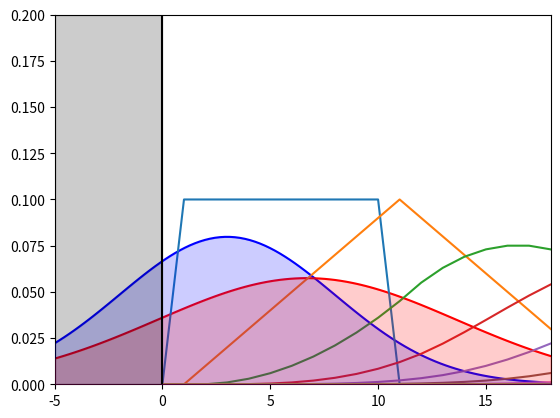

Here is the Python script that generated this plot:
import matplotlib.pyplot as plt
import numpy as np
import scipy.stats as stats
import math

def estimate_succ_rate(x, dist):
    succ = 0
    fail = 0
    for inp, den in zip(x, dist):
        if inp < 0:
            fail += den
        else:
            succ += den
    return succ/(fail + succ)

def comb_dist_val(dist_one, dist_two, max_size):
    summed = [0]*max_size
    for i in range(len(dist_one)):
        for j in range(len(dist_two)):
            prob = dist_one[i]*dist_two[j]
            if prob > 0:
                sum = i + j
                summed[sum] += prob
    return summed

def dice_dist():
    sides = 10
    max_dice = 10
    max_size = sides*max_dice+1

    one_die = [0]
    one_die.extend([1.0/sides]*sides)
    one_die.extend([0]*(max_size-sides-1))
    #print(one_die)
    dice_dist = [one_die]

    for i in range(max_dice-1):
        dice_dist.append(comb_dist_val(dice_dist[i], one_die, max_size))
        plt.plot(dice_dist[i])
    plt.show()

def sample_dist(mu, sigma, samples, start='default', stop='default'):
    if start == 'default':
        start = mu - 3*sigma
    if stop == 'default':
        stop = mu + 3*sigma

    x = np.linspace(start, stop, 100)
    dist = stats.norm.pdf(x, mu, sigma)


    samp = np.random.normal(mu, sigma, samples)

    mean = np.mean(samp)
    std = np.std(samp)

    dist2 = stats.norm.pdf(x, mean, std)

    print(sum(dist)*(stop-start)/len(x))

    succ_rate_samp = estimate_succ_rate(x, dist2)
    succ_rate_real = estimate_succ_rate(x, dist)

    print("Probability to succeed estimated to: {}".format(succ_rate_samp))
    print("Real success probability:            {}".format(succ_rate_real))

    fig, ax = plt.subplots()

    ymax = 0.2

    ax.plot([0, 0], [0, ymax], 'k', zorder=11)
    y_zero = [0 for val in x]
    ax.fill_between([start, 0], [ymax, ymax], y2=[0, 0], color='k', zorder=12, alpha=0.2)
    plt.ylim(0, ymax)
    plt.xlim(start, stop)
    ax.plot(x, dist, 'b')
    ax.plot(x, dist2, 'r')
    ax.fill_between(x, dist, color='b', y2=y_zero, zorder=9, alpha=0.2)
    ax.fill_between(x, dist2, color='r', y2=y_zero, zorder=10, alpha=0.2)
    plt.show()

# maybe mu is defined by difference (attr + skill - difficulty)
# how is "real" sigma defined?
# skill sigma goes something like 1/sqrt(attr + skill) or 1/sqrt(skill)
# maybe also some diff sigma that varies independently, thou prob not
# hard to estimate sigma is still applied to estimation check only, not real check (sometimes)
# sample size can be determined by (insight + skill)

# check other distributions, probably with more tail towards fail than succeed

mu = 3
sigma = 5
samples = 5

sample_dist(mu, sigma, samples, start=-5)
dice_dist()
